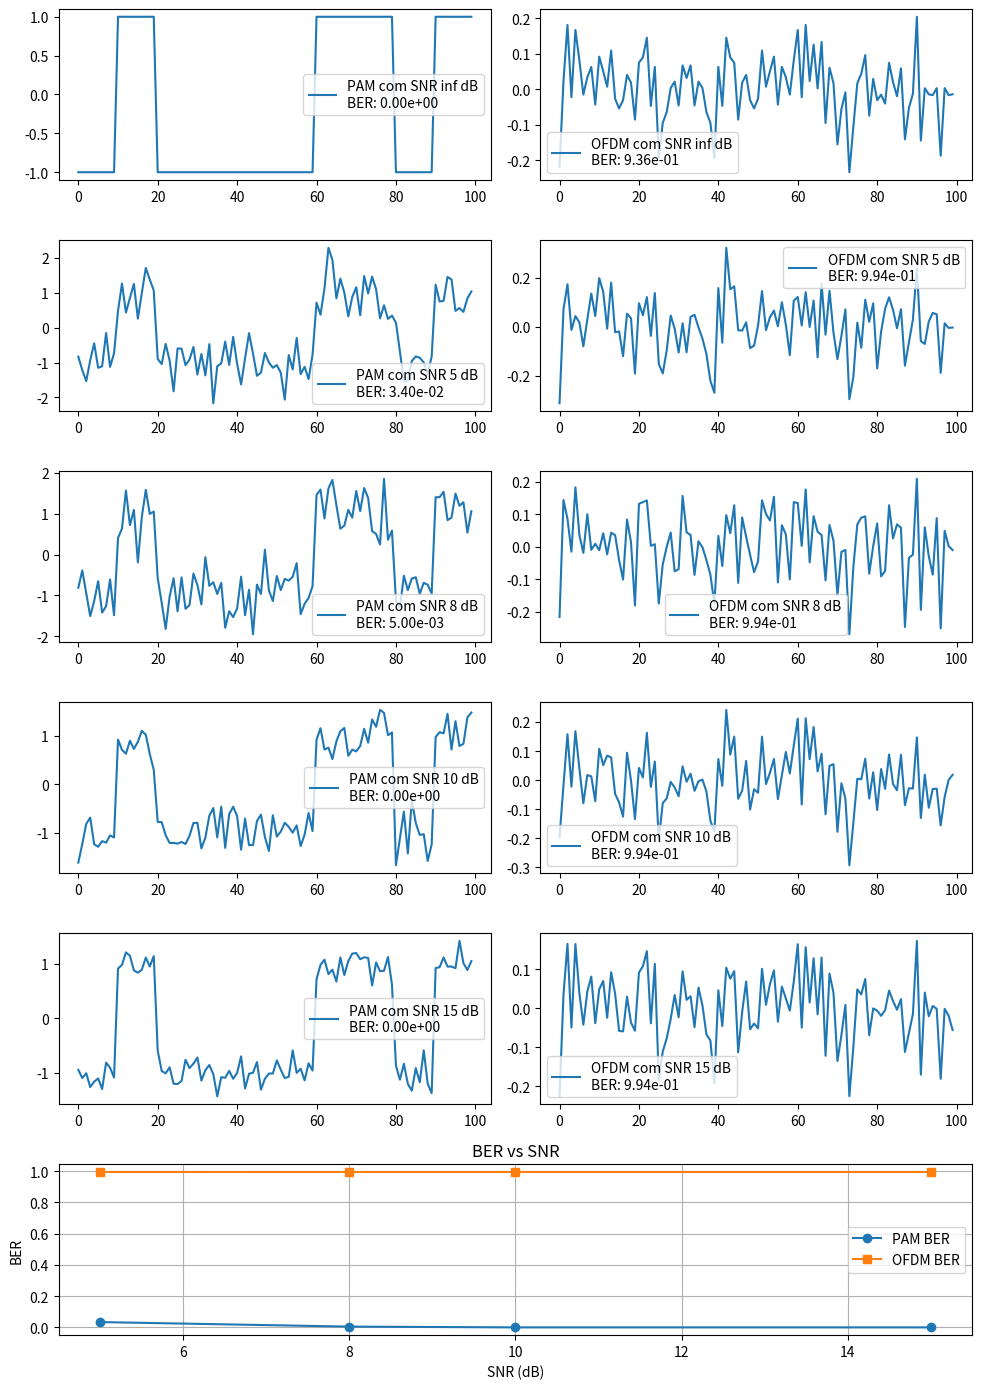

The matplotlib source for this figure:
import numpy as np
import matplotlib.pyplot as plt

num_symbols = 1000       # Número de símbolos
num_carriers = 64        # Número de subportadoras no OFDM
symbol_rate = 10e3       # Taxa de símbolos em símbolos por segundo (Hz)
sampling_rate = 10 * symbol_rate  # Taxa de amostragem em amostras por segundo (Hz)

# Geração de Símbolos Aleatórios para PAM:
pam_symbols = np.random.randint(0, 2, size=num_symbols) * 2 - 1

# Modulação PAM:
pam_signal = np.repeat(pam_symbols, sampling_rate // symbol_rate)

# Geração de Símbolos Aleatórios para OFDM:
ofdm_symbols = np.random.randint(0, 2, size=(num_symbols, num_carriers)) * 2 - 1

# Modulação OFDM:
ofdm_signal = np.fft.ifft(ofdm_symbols, axis=1)
ofdm_signal = ofdm_signal.flatten()

# Adição de Ruído aos Sinais:
def add_awgn_noise(signal, snr_dB):
    signal_power = np.mean(np.abs(signal) ** 2)
    noise_power = signal_power / (10 ** (snr_dB / 10))
    noise = np.random.normal(scale=np.sqrt(noise_power), size=len(signal))
    noisy_signal = signal + noise
    return noisy_signal

# Função que calcula BER e função que calcula SNR
def calculate_ber(original_bits, noisy_bits):
    errors = np.sum(original_bits != noisy_bits)
    ber = errors / len(original_bits)
    return ber

def calculate_snr(signal, noisy_signal):
    signal_power = np.mean(np.abs(signal) ** 2)
    noise_power = np.mean(np.abs(noisy_signal - signal) ** 2)
    snr = 10 * np.log10(signal_power / noise_power)
    return snr

# Definição de Diferentes Níveis de SNR:
snr_levels = [np.inf, 5, 8, 10, 15]
pam_bers = []
ofdm_bers = []

# Plotagem dos Sinais para Diferentes Níveis de SNR. 
plt.figure(figsize=(10, 14))
for i, snr in enumerate(snr_levels):
    pam_noisy_signal = add_awgn_noise(pam_signal, snr)
    ofdm_noisy_signal = add_awgn_noise(ofdm_signal, snr)

    # Decodifica sinais ruidosos
    pam_decoded = np.sign(pam_noisy_signal[::int(sampling_rate // symbol_rate)])
    pam_decoded[pam_decoded == 0] = 1

    ofdm_noisy_symbols = np.fft.fft(ofdm_noisy_signal.reshape((num_symbols, num_carriers)), axis=1)
    ofdm_decoded = np.sign(ofdm_noisy_symbols.flatten())
    ofdm_decoded[ofdm_decoded == 0] = 1

    # Calcula BER
    pam_ber = calculate_ber(pam_symbols, pam_decoded)
    ofdm_ber = calculate_ber(ofdm_symbols.flatten(), ofdm_decoded)

    pam_bers.append(pam_ber)
    ofdm_bers.append(ofdm_ber)

    # Calcula SNR real
    pam_snr = calculate_snr(pam_signal, pam_noisy_signal)
    ofdm_snr = calculate_snr(ofdm_signal, ofdm_noisy_signal)

    # Plota sinais ruidosos
    plt.subplot(len(snr_levels) + 1, 2, 2*i+1)
    plt.plot(pam_noisy_signal[:100], label=f'PAM com SNR {snr} dB\nBER: {pam_ber:.2e}')
    plt.legend()

    plt.subplot(len(snr_levels) + 1, 2, 2*i+2)
    plt.plot(ofdm_noisy_signal[:100], label=f'OFDM com SNR {snr} dB\nBER: {ofdm_ber:.2e}')
    plt.legend()

# Plota BER vs SNR
plt.subplot(len(snr_levels) + 1, 1, len(snr_levels) + 1)
plt.plot(snr_levels, pam_bers, 'o-', label='PAM BER')
plt.plot(snr_levels, ofdm_bers, 's-', label='OFDM BER')
plt.xlabel('SNR (dB)')
plt.ylabel('BER')
plt.title('BER vs SNR')
plt.legend()
plt.grid()

plt.tight_layout()
plt.show()